pico-8 play session: no input (idle), after a click and taps of 🅾, ❎, 🅾+❎, 🅾 in the second before t = 0

[t = 1 s] idle ~1s (no d-pad/buttons)
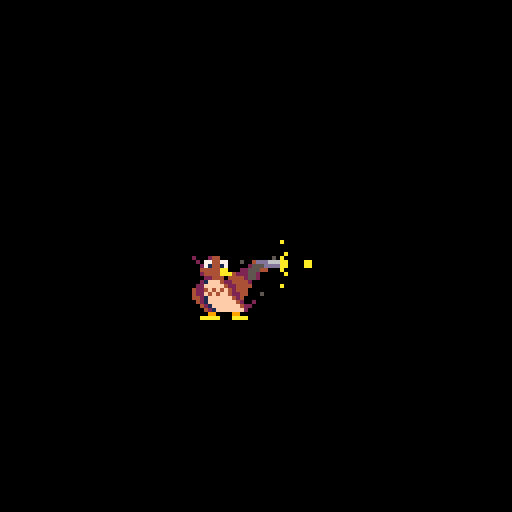

pico-8 cartridge
version 33
__lua__
music()
repeat
cls()

spr(10,48,56,4,3)


flip()
until forever
__gfx__
00000000000008888880000000cccc0000cccc000000000000000000000000000000000000000000000000000000000000000000000000000000000000000000
0000000000088000000880000cccccc00cccccc00000000000000000000000000000000000000000000000000000000000000000000000000000000000000000
007007000080000000000800cc0ccc0ccc0ccc0c0000000000000000000000000000000000000000000000000000000000000000000000000000000000000000
000770000800088888800080ccccccccccc0c0cc0000000000000000000000000000000000000000000000000000000000000000000000000000000000000000
000770000800000000088080cc0000cccccccccc00000000000000000000000000000000000000000000000000000000000000a0000000000000000000000000
0070070080088088880008080cc00cc00cccccc00000000000000000000000000000000000000000000000000000000000000000000000000000000000000000
00000000808000000088080800cccc0000c00c000000000000000000000000000000000000000000000000000000000000000000000000000000000000000000
0000000080808800008080080cc00cc00cc00cc0000000000000000000000000000000000000000000000000000000000000000a000000000000000000000000
0000000080080800080000080000000000000000000000000000000000000000000d7000000000002000244000000000000050a0000000000000000000000000
000000008000000000800008000000000000000000000000000000000000000000dd7700000000000207744770005004ddd666aa0000aa000000000000000000
00000000800800008008000800000000000000000000000000000000000000000dd7777000000000002714417000002555ddddaa0000aa000000000000000000
0000000008008008888880800000000000000000000000000000000000000000dd777777000000000044444aa0002255544000a0000000000000000000000000
000000000800088888800080000000000000000000000000000000000000000002244440000000000024444aaa4222552000000a000000000000000000000000
00000000008000000000080000000000000000000000000000000000000000000204994000000000000224440444425520000000000000000000000000000000
00000000000880000008800000000000000000000000000000000000000000000204a940000000000021fff42244442000000000000000000000000000000000
00000000000008888880000000000000000000000000000000000000000000000224994000000000022fffff42244440000000a0000000000000000000000000
000000000000000000000000000000000000000000000000000000000000000000000000000000004224f4f4f424440000000000000000000000000000000000
00000000000000000000000000000000000000000000000000000000000000000000000000000000422f4f4ff422440005000000000000000000000000000000
000000000000000000000000000000000000000000000000000000000000000000000000000000004421ffffff42400000000000000000000000000000000000
000000000000000000000000000000000000000000000000000000000000000000000000000000000421fffffff4200200000000000000000000000000000000
0000000000000000000000000000000000000000000000000000000000000000000000000000000000421fffffff422000000000000000000000000000000000
00000000000000000000000000000000000000000000000000000000000000000000000000000000000421fffffff20000000000000000000000000000000000
00000000000000000000000000000000000000000000000000000000000000000000000000000000000099000099000000000000000000000000000000000000
0000000000000000000000000000000000000000000000000000000000000000000000000000000000aaaaa000aaaa0000000000000000000000000000000000
00000000000000000000000000000000000000000000000000000000000000000000000000000000ddddddd1ddddddd1ddddddd1ddddddd10000000000000000
00000000000000000000000000000000000000000000000000000000000000000000000000000000ddddddd1ddddddd1ddddddd1ddddddd10000000000000000
00000000000000000000000000000000000000000000000000000000000000000000000000000000ddddddd1ddddddd1ddddddd1ddddddd10000000000000000
00000000000000000000000000000000000000000000000000000000000000000000000000000000111111111111111111111111111111110000000000000000
00000000000000000000000000000000000000000000000000000000000000000000000000000000ddd1ddddddd1ddddddd1ddddddd1dddd0000000000000000
00000000000000000000000000000000000000000000000000000000000000000000000000000000ddd1ddddddd1ddddddd1ddddddd1dddd0000000000000000
00000000000000000000000000000000000000000000000000000000000000000000000000000000ddd1ddddddd1ddddddd1ddddddd1dddd0000000000000000
00000000000000000000000000000000000000000000000000000000000000000000000000000000111111111111111111111111111111110000000000000000
